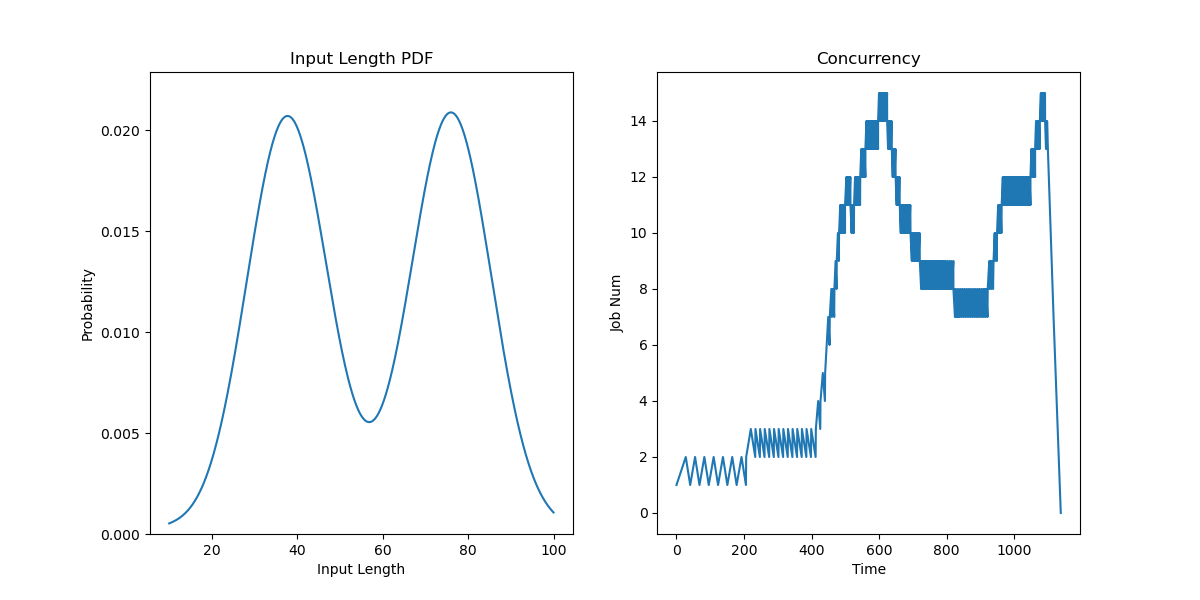

The data file committed next to this chart (first rows):
JobId, InputLen, Length, Admitted
0, 43.7, 14, 0.0
1, 74.02, 4, 27.5
2, 41.96, 6, 55
3, 38.57, 7, 82.5
4, 78.27, 10, 110
5, 67.06, 4, 137.5
6, 74.86, 21, 165
7, 80.66, 8, 192.5
8, 68.8, 19, 206.2
9, 90.89, 11, 220
10, 37.75, 6, 233.7
11, 100.0, 13, 247.5
12, 78.98, 9, 261.2
13, 77.12, 12, 275
14, 87.17, 7, 288.7
15, 64.88, 13, 302.5
16, 44.47, 6, 316.2
17, 73.86, 14, 330
18, 38.08, 8, 343.7
19, 79.17, 7, 357.5
20, 69.9, 7, 371.2
21, 29.59, 19, 385
22, 74.19, 7, 398.7
23, 78.64, 8, 412.5
24, 33.97, 3, 419.4
25, 32.17, 11, 426.2
26, 31.96, 9, 433.1
27, 41, 26, 440
28, 82.05, 10, 444.6
29, 35.97, 7, 449.2
30, 71.89, 10, 453.7
31, 71.5, 12, 458.3
32, 82.34, 18, 462.9
33, 38.41, 11, 467.5
34, 25.7, 12, 470.9
35, 83.87, 7, 474.4
36, 41.76, 2, 477.8
37, 75.36, 4, 481.2
38, 74.7, 6, 484.7
39, 35.45, 13, 488.1
40, 69.12, 14, 491.6
41, 71.29, 18, 495
42, 81.32, 8, 498.9
43, 77.28, 20, 502.9
44, 84.22, 4, 506.8
45, 29.97, 4, 510.7
46, 36.47, 14, 514.6
47, 24.64, 5, 518.6
48, 72.45, 5, 522.5
49, 68.52, 18, 525.6
50, 46.58, 5, 528.6
51, 85.41, 3, 531.7
52, 75.53, 14, 534.7
53, 36.96, 6, 537.8
54, 37.92, 14, 540.8
55, 83.52, 10, 543.9
56, 85.01, 17, 546.9
57, 50.65, 14, 550
58, 73.68, 20, 553.1
59, 72.09, 16, 556.1
... 140 more rows
